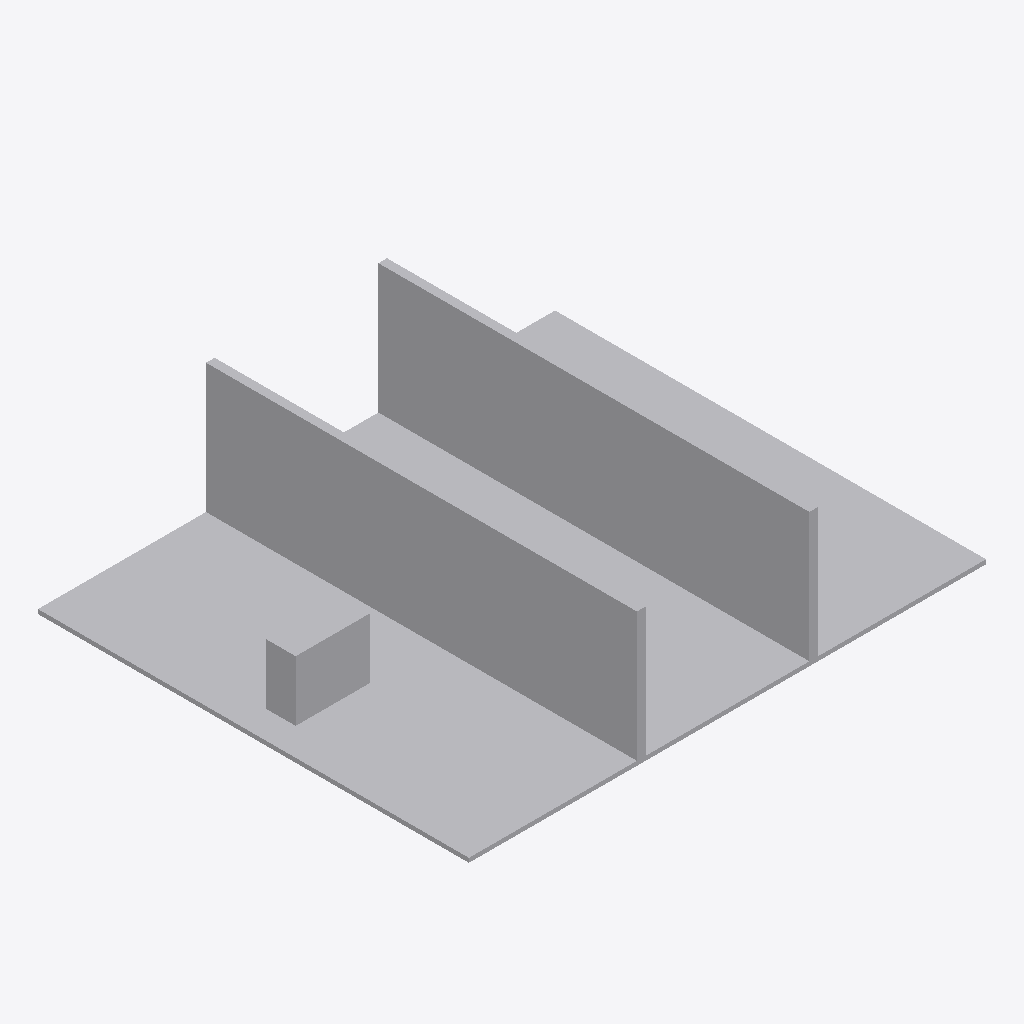
Isometric view of an IFC building model (IFC-SPF (STEP), schema IFC4, length unit metre), seen from the south-west, elements coloured by IFC class: 16 other elements (light grey).
Extent 12.0 m × 10.0 m × 3.1 m (x, y, z). Storeys (1): Synthetic level at 0.00 m. Elements (16): 16 IfcBuildingElementProxy.

HEADER;
FILE_DESCRIPTION(('ViewDefinition [CoordinationView]'),'2;1');
FILE_NAME('','2026-09-18T12:01:18',(''),(''),'IfcOpenShell 0.8.5-1c5b825','IfcOpenShell 0.8.5-1c5b825','');
FILE_SCHEMA(('IFC4'));
ENDSEC;
DATA;
#8=IFCPROJECT('3L7byaQIDTvQ6Nrua1SIBa',$,'random-7303',$,$,$,$,(#7),#2);
#14=IFCBUILDING('3AJhhUldzIMec4wOUEo8Av',$,'Synthetic building',$,$,#13,$,$,$,$,$,$);
#20=IFCBUILDINGSTOREY('3UNtewFhbNQed44h5zZ0N_',$,'Synthetic level',$,$,#19,$,$,$,$);
#37=IFCBUILDINGELEMENTPROXY('3WDEgrN2TK0xis9yff9krL',$,'floor',$,'SYNTHETIC',#35,#36,$,$);
#127=IFCBUILDINGELEMENTPROXY('1LRqxrRt1HGu8EJTxST1rU',$,'wall-4-2',$,'SYNTHETIC',#125,#126,$,$);
#172=IFCBUILDINGELEMENTPROXY('0g23t2borKFBHQlnVRQrzP',$,'wall-8-0',$,'SYNTHETIC',#170,#171,$,$);
#97=IFCBUILDINGELEMENTPROXY('1gL2wvHiDHFO0MxBTpJ_lT',$,'wall-4-1',$,'SYNTHETIC',#95,#96,$,$);
#202=IFCBUILDINGELEMENTPROXY('0hEAiqjiLR$8ju_56jZFmn',$,'wall-8-1',$,'SYNTHETIC',#200,#201,$,$);
#232=IFCBUILDINGELEMENTPROXY('2lu7AnbKDL0Bows4Hd9wBW',$,'wall-8-2',$,'SYNTHETIC',#230,#231,$,$);
#52=IFCBUILDINGELEMENTPROXY('14VH4r79zK8B7RpRr$$TF_',$,'equipment',$,'SYNTHETIC',#50,#51,$,$);
#262=IFCBUILDINGELEMENTPROXY('3ptq2zjezRdA5nAv5y4GoX',$,'wall-8-end',$,'SYNTHETIC',#260,#261,$,$);
#82=IFCBUILDINGELEMENTPROXY('3TihFSD9vUDvOCj3RACCU$',$,'panel-4-0',$,'SYNTHETIC',#80,#81,$,$);
#142=IFCBUILDINGELEMENTPROXY('1gEQEEqRzOU9pHe7pHNUxP',$,'panel-4-2',$,'SYNTHETIC',#140,#141,$,$);
#187=IFCBUILDINGELEMENTPROXY('3UOCsvFjfT0R9WSVLwhwi8',$,'panel-8-0',$,'SYNTHETIC',#185,#186,$,$);
#217=IFCBUILDINGELEMENTPROXY('0MjFJy5ynO9uSOZLjlIFjj',$,'panel-8-1',$,'SYNTHETIC',#215,#216,$,$);
#247=IFCBUILDINGELEMENTPROXY('3OyuCMoJTVzPbWSHtcB_v9',$,'panel-8-2',$,'SYNTHETIC',#245,#246,$,$);
#112=IFCBUILDINGELEMENTPROXY('0X30f_7ELPWPlzu_$O9gG$',$,'panel-4-1',$,'SYNTHETIC',#110,#111,$,$);
#67=IFCBUILDINGELEMENTPROXY('0h7lmfc6nQouJ_SXSulw5b',$,'wall-4-0',$,'SYNTHETIC',#65,#66,$,$);
#157=IFCBUILDINGELEMENTPROXY('3WHQzujwnVWw1NjYm1jK35',$,'wall-4-end',$,'SYNTHETIC',#155,#156,$,$);
ENDSEC;
